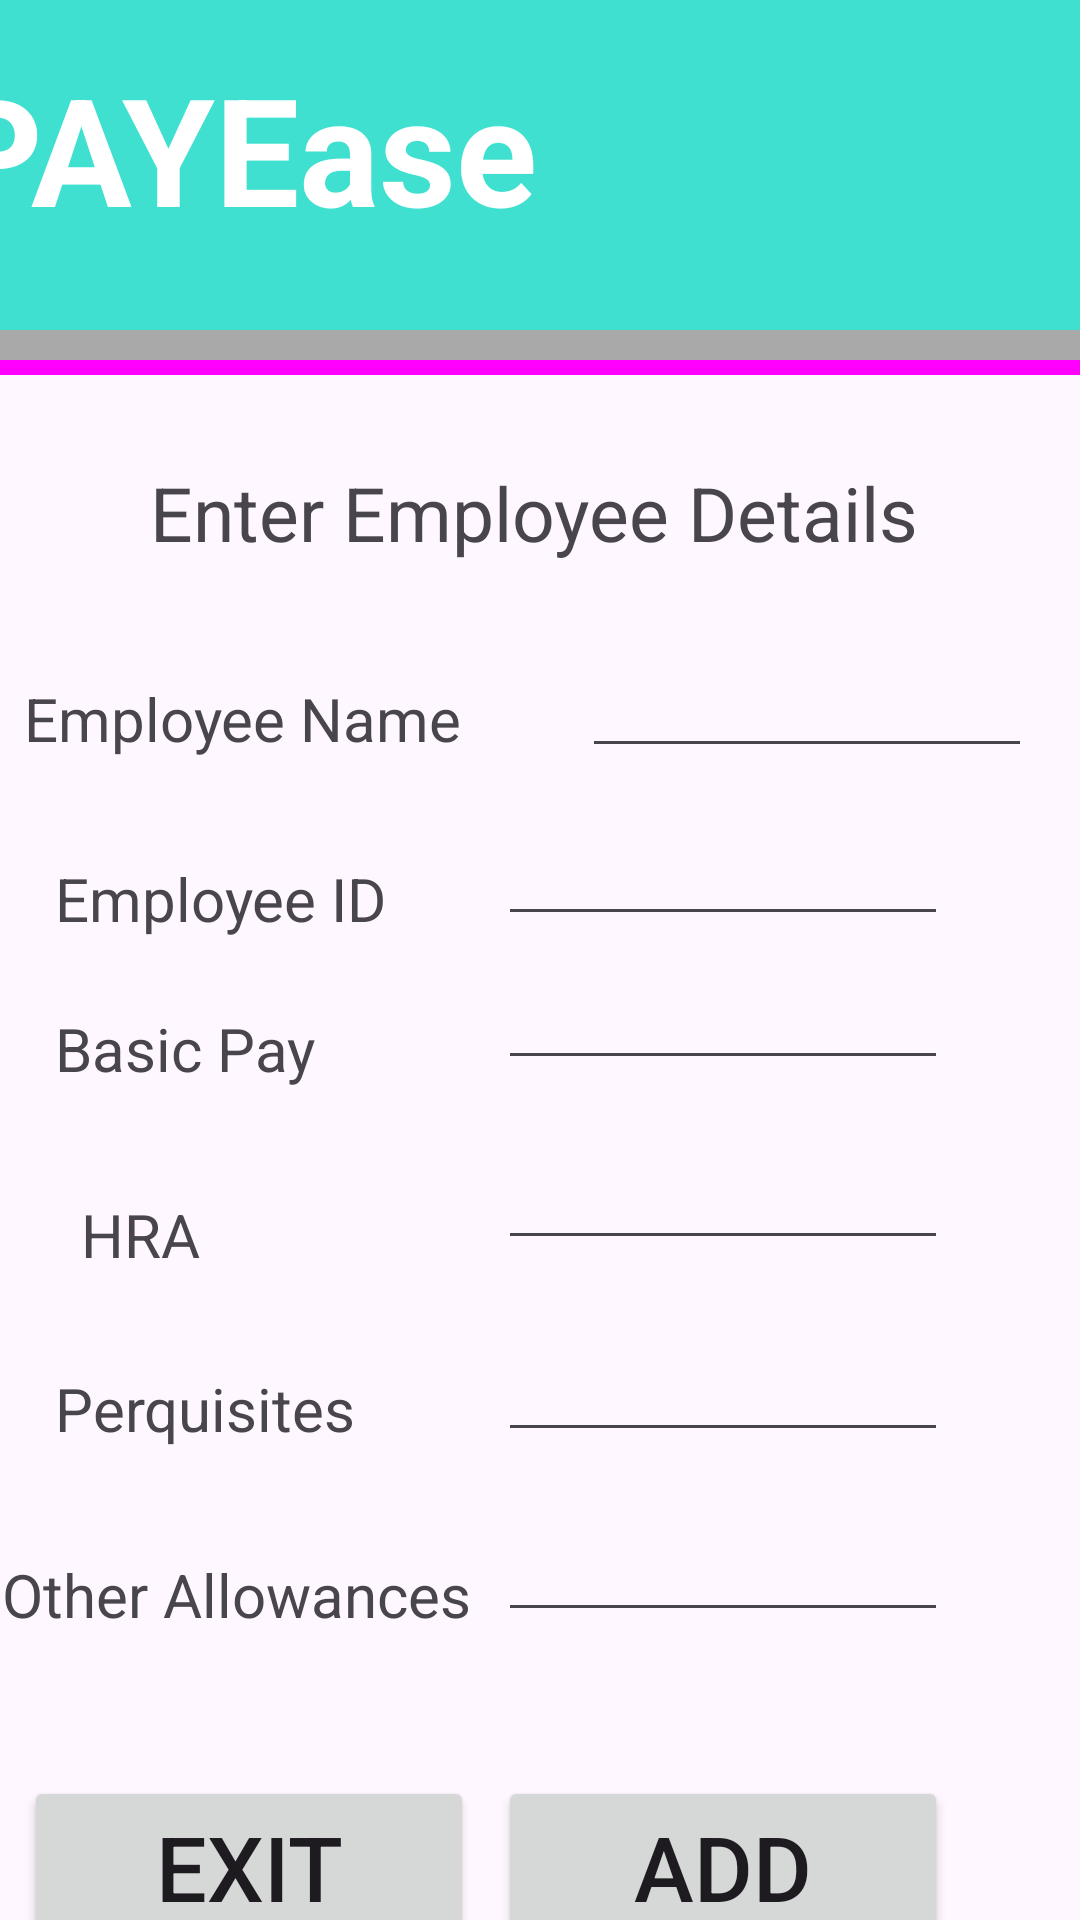

Android layout source for this screen:
<!-- AndroidManifest.xml: application theme Theme.PayrollGenerator -->
<!-- res/layout/add_activity.xml -->
<?xml version="1.0" encoding="utf-8"?>

<androidx.constraintlayout.widget.ConstraintLayout xmlns:android="http://schemas.android.com/apk/res/android"
    xmlns:app="http://schemas.android.com/apk/res-auto"
    xmlns:tools="http://schemas.android.com/tools"
    android:layout_width="match_parent"
    android:layout_height="match_parent">


    <ImageView
        android:id="@+id/topBanner"
        android:layout_width="match_parent"
        android:layout_height="110dp"
        android:background="#40E0D0"
        app:layout_constraintEnd_toEndOf="parent"
        app:layout_constraintStart_toStartOf="parent"
        app:layout_constraintTop_toTopOf="parent" />

    <ImageView
        android:id="@+id/bannerGrey"
        android:layout_width="match_parent"
        android:layout_height="10dp"
        android:background="#A9a9a9"
        app:layout_constraintEnd_toEndOf="parent"
        app:layout_constraintStart_toStartOf="parent"
        app:layout_constraintTop_toBottomOf="@+id/topBanner" />

    <ImageView
        android:id="@+id/bannerMagenta"
        android:layout_width="match_parent"
        android:layout_height="5dp"
        android:background="#FF00FF"
        app:layout_constraintEnd_toEndOf="parent"
        app:layout_constraintStart_toStartOf="parent"
        app:layout_constraintTop_toBottomOf="@+id/bannerGrey" />

    <ImageView
        android:id="@+id/videoButtons"
        android:layout_width="match_parent"
        android:layout_height="700dp"

        app:layout_constraintEnd_toEndOf="parent"
        app:layout_constraintStart_toStartOf="parent"
        tools:layout_editor_absoluteY="125dp" />

    <ImageView
        android:id="@+id/bottomBorder"
        android:layout_width="match_parent"
        android:layout_height="10dp"
        android:layout_marginTop="1dp"
        android:background="@color/black"
        app:layout_constraintEnd_toEndOf="parent"
        app:layout_constraintStart_toStartOf="parent"
        app:layout_constraintTop_toBottomOf="@+id/videoButtons" />

    <ImageView
        android:id="@+id/bottomVideo"
        android:layout_width="match_parent"
        android:layout_height="100dp"

        app:layout_constraintBottom_toBottomOf="parent"
        app:layout_constraintEnd_toEndOf="parent"
        app:layout_constraintStart_toStartOf="parent"
        app:layout_constraintTop_toBottomOf="@+id/bottomBorder" />

    <TextView
        android:id="@+id/addTitle"
        android:layout_width="260dp"
        android:layout_height="50dp"
        android:layout_marginStart="86dp"
        android:layout_marginTop="154dp"
        android:layout_marginEnd="86dp"
        android:layout_marginBottom="496dp"
        android:text="Enter Employee Details"
        android:textSize="25dp"
        app:layout_constraintBottom_toBottomOf="@+id/videoButtons"
        app:layout_constraintEnd_toEndOf="@+id/videoButtons"
        app:layout_constraintStart_toStartOf="@+id/videoButtons"
        app:layout_constraintTop_toTopOf="@+id/videoButtons" />

    <TextView
        android:id="@+id/idText"
        android:layout_width="115dp"
        android:layout_height="30dp"
        android:layout_marginBottom="20dp"
        android:text="Employee ID"
        android:textSize="20dp"
        app:layout_constraintBottom_toTopOf="@+id/basicpayText"
        app:layout_constraintEnd_toStartOf="@+id/idEdit"
        app:layout_constraintHorizontal_bias="0.357"
        app:layout_constraintStart_toStartOf="parent" />

    <TextView
        android:id="@+id/nameText"
        android:layout_width="155dp"
        android:layout_height="30dp"
        android:layout_marginStart="44dp"
        android:layout_marginTop="226dp"
        android:layout_marginEnd="233dp"
        android:layout_marginBottom="444dp"
        android:text="Employee Name"
        android:textSize="20dp"
        app:layout_constraintBottom_toBottomOf="@+id/videoButtons"
        app:layout_constraintEnd_toEndOf="@+id/videoButtons"
        app:layout_constraintStart_toStartOf="@+id/videoButtons"
        app:layout_constraintTop_toTopOf="@+id/videoButtons" />

    <TextView
        android:id="@+id/basicpayText"
        android:layout_width="115dp"
        android:layout_height="30dp"
        android:layout_marginBottom="32dp"
        android:text="Basic Pay"
        android:textSize="20dp"
        app:layout_constraintBottom_toTopOf="@+id/hraText"
        app:layout_constraintEnd_toStartOf="@+id/basicpayEdit"
        app:layout_constraintHorizontal_bias="0.357"
        app:layout_constraintStart_toStartOf="parent" />

    <TextView
        android:id="@+id/hraText"
        android:layout_width="50dp"
        android:layout_height="30dp"
        android:layout_marginBottom="28dp"
        android:text="HRA"
        android:textSize="20dp"
        app:layout_constraintBottom_toTopOf="@+id/perquisitesText"
        app:layout_constraintEnd_toStartOf="@+id/hraEdit"
        app:layout_constraintHorizontal_bias="0.234"
        app:layout_constraintStart_toStartOf="parent" />

    <TextView
        android:id="@+id/perquisitesText"
        android:layout_width="115dp"
        android:layout_height="30dp"
        android:layout_marginBottom="32dp"
        android:text="Perquisites"
        android:textSize="20dp"
        app:layout_constraintBottom_toTopOf="@+id/othersText"
        app:layout_constraintEnd_toStartOf="@+id/perquisitesEdit"
        app:layout_constraintHorizontal_bias="0.357"
        app:layout_constraintStart_toStartOf="parent" />

    <TextView
        android:id="@+id/othersText"
        android:layout_width="165dp"
        android:layout_height="30dp"
        android:layout_marginBottom="44dp"
        android:text="Other Allowances"
        android:textSize="20dp"
        app:layout_constraintBottom_toTopOf="@+id/exit"
        app:layout_constraintEnd_toStartOf="@+id/othersEdit"
        app:layout_constraintHorizontal_bias="0.602"
        app:layout_constraintStart_toStartOf="parent" />

    <EditText
        android:id="@+id/idEdit"
        android:layout_width="150dp"
        android:layout_height="40dp"
        android:layout_marginEnd="44dp"
        android:layout_marginBottom="8dp"
        app:layout_constraintBottom_toTopOf="@+id/basicpayEdit"
        app:layout_constraintEnd_toEndOf="parent" />

    <EditText
        android:id="@+id/nameEdit"
        android:layout_width="150dp"
        android:layout_height="40dp"
        android:layout_marginStart="230dp"
        android:layout_marginTop="216dp"
        android:layout_marginEnd="52dp"
        android:layout_marginBottom="444dp"
        app:layout_constraintBottom_toBottomOf="@+id/videoButtons"
        app:layout_constraintEnd_toEndOf="@+id/videoButtons"
        app:layout_constraintStart_toStartOf="@+id/videoButtons"
        app:layout_constraintTop_toTopOf="@+id/videoButtons" />

    <EditText
        android:id="@+id/basicpayEdit"
        android:layout_width="150dp"
        android:layout_height="40dp"
        android:layout_marginEnd="44dp"
        android:layout_marginBottom="20dp"
        app:layout_constraintBottom_toTopOf="@+id/hraEdit"
        app:layout_constraintEnd_toEndOf="parent" />

    <EditText
        android:id="@+id/hraEdit"
        android:layout_width="150dp"
        android:layout_height="40dp"
        android:layout_marginEnd="44dp"
        android:layout_marginBottom="24dp"
        app:layout_constraintBottom_toTopOf="@+id/perquisitesEdit"
        app:layout_constraintEnd_toEndOf="parent" />

    <EditText
        android:id="@+id/perquisitesEdit"
        android:layout_width="150dp"
        android:layout_height="40dp"
        android:layout_marginEnd="44dp"
        android:layout_marginBottom="20dp"
        app:layout_constraintBottom_toTopOf="@+id/othersEdit"
        app:layout_constraintEnd_toEndOf="parent" />

    <EditText
        android:id="@+id/othersEdit"
        android:layout_width="150dp"
        android:layout_height="40dp"
        android:layout_marginEnd="44dp"
        android:layout_marginBottom="48dp"
        app:layout_constraintBottom_toTopOf="@+id/add"
        app:layout_constraintEnd_toEndOf="parent" />

    <Button
        android:id="@+id/add"
        android:layout_width="150dp"
        android:layout_height="60dp"
        android:layout_marginEnd="44dp"
        android:layout_marginBottom="48dp"
        android:text="ADD"
        android:textSize="30dp"
        app:layout_constraintBottom_toBottomOf="@+id/videoButtons"
        app:layout_constraintEnd_toEndOf="parent" />

    <Button
        android:id="@+id/exit"
        android:layout_width="150dp"
        android:layout_height="60dp"
        android:layout_marginBottom="48dp"
        android:text="EXIT"
        android:textSize="30dp"
        app:layout_constraintBottom_toBottomOf="@+id/videoButtons"
        app:layout_constraintEnd_toStartOf="@+id/add"
        app:layout_constraintStart_toStartOf="parent" />

    <TextView
        android:id="@+id/titleText"
        android:layout_width="200dp"
        android:layout_height="74dp"
        android:layout_marginStart="16dp"
        android:layout_marginTop="16dp"
        android:text="PAYEase"
        android:textColor="@color/white"
        android:textSize="50dp"
        android:textStyle="bold"
        android:textAlignment="center"
        android:layout_marginEnd="216dp"
        android:layout_marginBottom="20dp"
        app:layout_constraintBottom_toBottomOf="@+id/topBanner"
        app:layout_constraintEnd_toEndOf="@+id/topBanner"
        app:layout_constraintStart_toStartOf="@+id/topBanner"
        app:layout_constraintTop_toTopOf="@+id/topBanner" />



</androidx.constraintlayout.widget.ConstraintLayout>
<!-- resources referenced by this layout -->
<resources>
  <style name="Theme.PayrollGenerator" parent="Base.Theme.PayrollGenerator" />
  <style name="Base.Theme.PayrollGenerator" parent="Theme.Material3.DayNight.NoActionBar">
          
          
      </style>
  <!-- not gathered from this repository: default colours our renderer supplied (Android Studio template values) -->
  <color name="black">#FF000000</color>
  <color name="white">#FFFFFFFF</color>
</resources>
